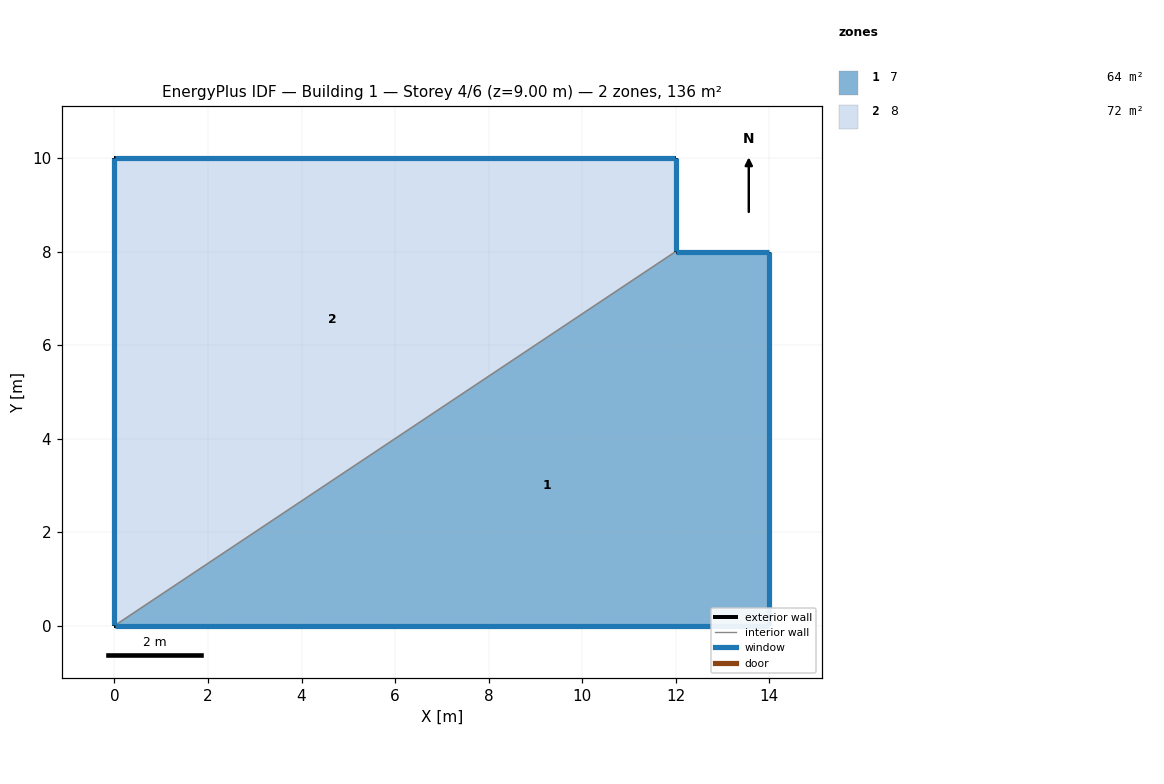
=== STOREY PLAN SPEC (per zone: floor XY polygon, exterior-wall plan segments, windows/doors) ===
zone 1: 7  (64.0 m²)
  floor: (0.00, 0.00) (12.00, 8.00) (14.00, 8.00) (14.00, 0.00)
  exterior wall: (12.00, 8.00) – (14.00, 8.00)  [2.0 m]
    window: (13.99, 8.00) – (12.01, 8.00)  [1.9 m²]
  exterior wall: (14.00, 8.00) – (14.00, 0.00)  [8.0 m]
    window: (14.00, 0.01) – (14.00, 7.99)  [7.7 m²]
  exterior wall: (14.00, 0.00) – (0.00, 0.00)  [14.0 m]
    window: (0.01, 0.00) – (13.99, 0.00)  [13.4 m²]
  interior walls: 1
zone 2: 8  (72.0 m²)
  floor: (0.00, 0.00) (0.00, 10.00) (12.00, 10.00) (12.00, 8.00)
  exterior wall: (12.00, 10.00) – (12.00, 8.00)  [2.0 m]
    window: (12.00, 8.01) – (12.00, 9.99)  [1.9 m²]
  exterior wall: (0.00, 0.00) – (0.00, 10.00)  [10.0 m]
    window: (0.00, 9.99) – (0.00, 0.01)  [9.6 m²]
  exterior wall: (0.00, 10.00) – (12.00, 10.00)  [12.0 m]
    window: (11.99, 10.00) – (0.01, 10.00)  [11.5 m²]
  interior walls: 1

=== DERIVED (storey summary) ===
Building: Building 1
Storey: 4 of 6  (floor level z = 9.00 m)
Storey gross floor area: 136.0 m²
Zones on this storey: 2
  - 7: floor 64.0 m²; exterior wall 24.0 m (72.0 m²); 3 window(s) 23.0 m²; WWR 31.9%
  - 8: floor 72.0 m²; exterior wall 24.0 m (72.0 m²); 3 window(s) 23.0 m²; WWR 31.9%
Zone adjacency (shared interzone walls):
  - 7 ↔ 8